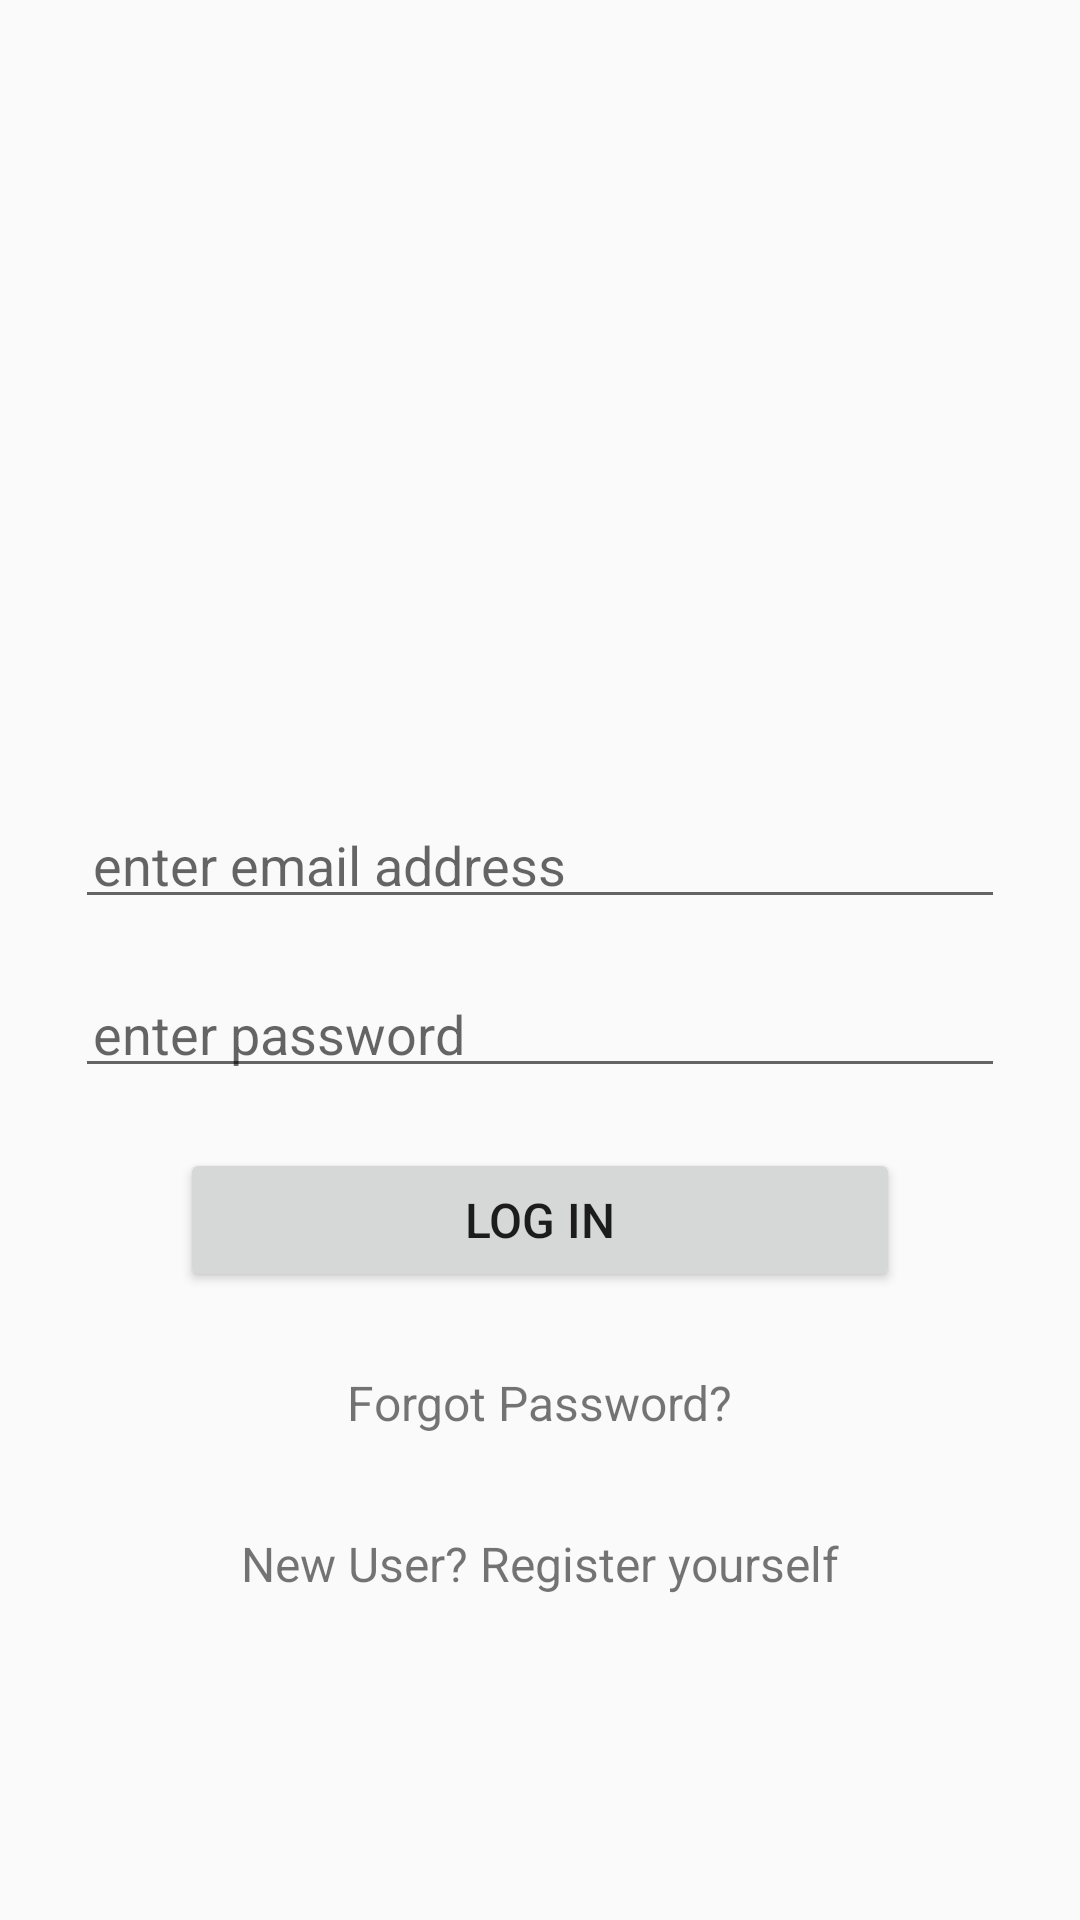

This screen was rendered from an Android layout file. Write that file and the resources it references.
<!-- AndroidManifest.xml: application theme Theme.AppCompat.Light.DarkActionBar -->
<!-- res/layout/activity_main.xml -->
<?xml version="1.0" encoding="utf-8"?>
<RelativeLayout xmlns:android="http://schemas.android.com/apk/res/android"
    xmlns:app="http://schemas.android.com/apk/res-auto"
    xmlns:tools="http://schemas.android.com/tools"
    android:layout_width="match_parent"
    android:layout_height="match_parent"
    tools:context=".activity.MainActivity">

    <ImageView
        android:id="@+id/imgLogo"
        android:layout_marginTop="150dp"
        android:layout_width="240dp"
        android:layout_height="100dp"
        android:src="@drawable/lms1"
        android:layout_centerHorizontal="true"
        />
    <EditText
        android:id="@+id/txtUserName"
        android:layout_width="match_parent"
        android:layout_height="wrap_content"
        android:hint="enter email address"
        android:layout_below="@id/imgLogo"
        android:layout_marginRight="25dp"
        android:layout_marginLeft="25dp"
        android:layout_marginTop="20dp"
        android:inputType="textEmailAddress"
        android:padding="6dp"
        />
    <EditText
        android:id="@+id/txtPassword"
        android:layout_width="match_parent"
        android:layout_height="wrap_content"
        android:hint="enter password"
        android:layout_below="@id/txtUserName"
        android:layout_marginRight="25dp"
        android:layout_marginLeft="25dp"
        android:layout_marginTop="20dp"
        android:inputType="textPassword"
        android:padding="6dp"
        />
    <Button
        android:id="@+id/btn_Login"
        android:layout_width="match_parent"
        android:layout_height="wrap_content"
        android:text="LOG IN"
        android:layout_below="@id/txtPassword"
        android:layout_marginRight="60dp"
        android:layout_marginLeft="60dp"
        android:layout_marginTop="20dp"
        android:textSize="16dp"
        android:padding="6dp"/>
    <TextView

        android:id="@+id/lnk_ForgotPassword"
        android:layout_width="wrap_content"
        android:layout_height="wrap_content"
        android:text="Forgot Password?"
        android:layout_below="@id/btn_Login"
        android:layout_centerHorizontal="true"
        android:textSize="16dp"
        android:padding="6dp"
        android:layout_marginTop="20dp"/>
    <TextView
        android:id="@+id/lnk_NewUser"
        android:layout_width="wrap_content"
        android:layout_height="wrap_content"
        android:text="New User? Register yourself"
        android:layout_below="@id/lnk_ForgotPassword"
        android:layout_centerHorizontal="true"
        android:textSize="16dp"
        android:padding="6dp"
        android:layout_marginTop="20dp"/>

</RelativeLayout>
<!-- resources referenced by this layout -->
<resources>

</resources>
